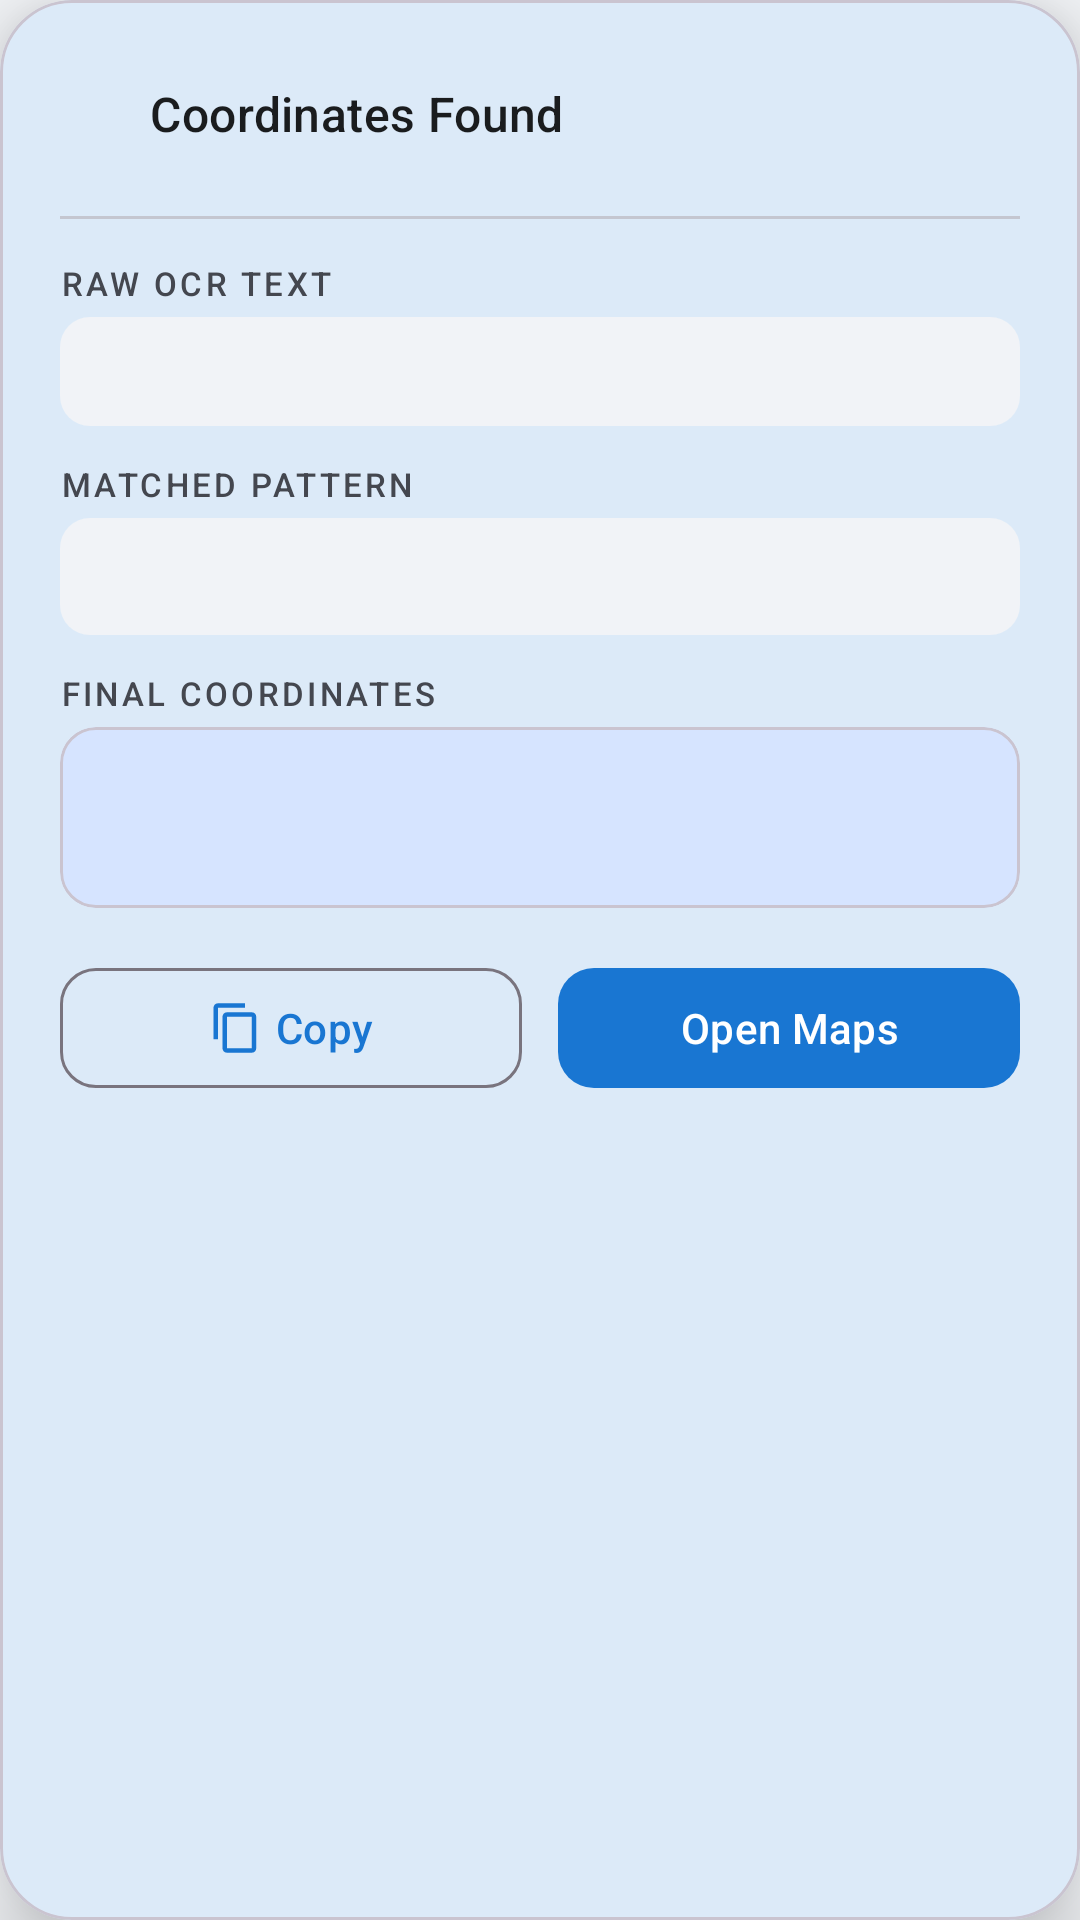

Here is an Android app screen rendered from its layout file. Give the layout XML and the strings, colors and styles it references.
<!-- AndroidManifest.xml: application theme Theme.CoordExtractor -->
<!-- res/layout/overlay_result_card.xml -->
<?xml version="1.0" encoding="utf-8"?>
<com.google.android.material.card.MaterialCardView
    xmlns:android="http://schemas.android.com/apk/res/android"
    xmlns:app="http://schemas.android.com/apk/res-auto"
    android:layout_width="match_parent"
    android:layout_height="wrap_content"
    android:layout_marginStart="12dp"
    android:layout_marginEnd="12dp"
    android:layout_marginBottom="12dp"
    app:cardCornerRadius="24dp"
    app:cardElevation="16dp"
    app:cardBackgroundColor="@color/surface">

    <LinearLayout
        android:layout_width="match_parent"
        android:layout_height="wrap_content"
        android:orientation="vertical"
        android:padding="20dp">

        
        <LinearLayout
            android:layout_width="match_parent"
            android:layout_height="wrap_content"
            android:orientation="horizontal"
            android:gravity="center_vertical"
            android:layout_marginBottom="16dp">

            <ImageView
                android:layout_width="22dp"
                android:layout_height="22dp"
                android:src="@drawable/ic_gps"
                android:tint="@color/primary" />

            <TextView
                android:layout_width="0dp"
                android:layout_height="wrap_content"
                android:layout_weight="1"
                android:layout_marginStart="8dp"
                android:text="Coordinates Found"
                android:textAppearance="@style/TextAppearance.Material3.TitleMedium"
                android:textColor="@color/on_surface" />

            <ImageButton
                android:id="@+id/btnClose"
                android:layout_width="36dp"
                android:layout_height="36dp"
                android:src="@drawable/ic_close"
                android:tint="@color/on_surface_variant"
                android:background="@drawable/bg_icon_container"
                android:contentDescription="Close" />

        </LinearLayout>

        
        <View
            android:layout_width="match_parent"
            android:layout_height="1dp"
            android:background="@color/outline_variant"
            android:layout_marginBottom="14dp" />

        
        <TextView
            android:layout_width="wrap_content"
            android:layout_height="wrap_content"
            android:text="RAW OCR TEXT"
            android:textAppearance="@style/TextAppearance.Material3.LabelSmall"
            android:textColor="@color/on_surface_variant"
            android:letterSpacing="0.1"
            android:layout_marginBottom="4dp" />

        <TextView
            android:id="@+id/tvRawText"
            android:layout_width="match_parent"
            android:layout_height="wrap_content"
            android:layout_marginBottom="12dp"
            android:background="@drawable/bg_code_block"
            android:padding="10dp"
            android:textAppearance="@style/TextAppearance.Material3.BodySmall"
            android:textColor="@color/on_surface_variant"
            android:fontFamily="monospace"
            android:maxLines="3"
            android:ellipsize="end"
            tools:text="Mar 28, 2026 10:36am 22.1234N 71.1234E Borsad Gujarat"
            xmlns:tools="http://schemas.android.com/tools" />

        
        <TextView
            android:layout_width="wrap_content"
            android:layout_height="wrap_content"
            android:text="MATCHED PATTERN"
            android:textAppearance="@style/TextAppearance.Material3.LabelSmall"
            android:textColor="@color/on_surface_variant"
            android:letterSpacing="0.1"
            android:layout_marginBottom="4dp" />

        <TextView
            android:id="@+id/tvMatchedText"
            android:layout_width="match_parent"
            android:layout_height="wrap_content"
            android:layout_marginBottom="12dp"
            android:background="@drawable/bg_code_block"
            android:padding="10dp"
            android:textAppearance="@style/TextAppearance.Material3.BodyMedium"
            android:textColor="@color/tertiary"
            android:fontFamily="monospace"
            tools:text="22.1234N 71.1234E"
            xmlns:tools="http://schemas.android.com/tools" />

        
        <TextView
            android:layout_width="wrap_content"
            android:layout_height="wrap_content"
            android:text="FINAL COORDINATES"
            android:textAppearance="@style/TextAppearance.Material3.LabelSmall"
            android:textColor="@color/on_surface_variant"
            android:letterSpacing="0.1"
            android:layout_marginBottom="4dp" />

        <com.google.android.material.card.MaterialCardView
            android:layout_width="match_parent"
            android:layout_height="wrap_content"
            android:layout_marginBottom="16dp"
            app:cardCornerRadius="12dp"
            app:cardElevation="0dp"
            app:cardBackgroundColor="@color/primary_container">

            <TextView
                android:id="@+id/tvCoordinates"
                android:layout_width="match_parent"
                android:layout_height="wrap_content"
                android:padding="14dp"
                android:textAppearance="@style/TextAppearance.Material3.HeadlineSmall"
                android:textColor="@color/on_primary_container"
                android:fontFamily="monospace"
                android:gravity="center"
                tools:text="22.1234,71.1234"
                xmlns:tools="http://schemas.android.com/tools" />

        </com.google.android.material.card.MaterialCardView>

        
        <LinearLayout
            android:layout_width="match_parent"
            android:layout_height="wrap_content"
            android:orientation="horizontal"
            android:weightSum="2">

            <com.google.android.material.button.MaterialButton
                android:id="@+id/btnCopy"
                android:layout_width="0dp"
                android:layout_height="48dp"
                android:layout_weight="1"
                android:layout_marginEnd="6dp"
                android:text="Copy"
                app:cornerRadius="12dp"
                app:icon="@drawable/ic_copy"
                app:iconGravity="textStart"
                style="@style/Widget.Material3.Button.OutlinedButton" />

            <com.google.android.material.button.MaterialButton
                android:id="@+id/btnMaps"
                android:layout_width="0dp"
                android:layout_height="48dp"
                android:layout_weight="1"
                android:layout_marginStart="6dp"
                android:text="Open Maps"
                app:cornerRadius="12dp"
                app:icon="@drawable/ic_map"
                app:iconGravity="textStart" />

        </LinearLayout>

    </LinearLayout>

</com.google.android.material.card.MaterialCardView>
<!-- resources referenced by this layout -->
<resources>
  <color name="on_primary_container">#001848</color>
  <color name="on_surface">#1A1C1E</color>
  <color name="on_surface_variant">#44474F</color>
  <color name="outline_variant">#C4C6D0</color>
  <color name="primary">#1976D2</color>
  <color name="primary_container">#D6E4FF</color>
  <color name="surface">#FFFFFF</color>
  <color name="tertiary">#00796B</color>
  <!-- drawable bg_code_block (drawable) -->
  <?xml version="1.0" encoding="utf-8"?>
  <shape xmlns:android="http://schemas.android.com/apk/res/android"
      android:shape="rectangle">
      <solid android:color="@color/code_block_bg" />
      <corners android:radius="10dp" />
  </shape>
  <!-- drawable ic_copy (drawable) -->
  <vector xmlns:android="http://schemas.android.com/apk/res/android"
      android:width="24dp"
      android:height="24dp"
      android:viewportWidth="24"
      android:viewportHeight="24">
      <path
          android:fillColor="@android:color/white"
          android:pathData="M16,1H4C2.9,1 2,1.9 2,3v14h2V3h12V1zM19,5H8C6.9,5 6,5.9 6,7v14c0,1.1 0.9,2 2,2h11c1.1,0 2,-0.9 2,-2V7C21,5.9 20.1,5 19,5zM19,21H8V7h11v14z"/>
  </vector>
  <style name="Theme.CoordExtractor" parent="Theme.Material3.Light.NoActionBar">
          
          <item name="colorPrimary">@color/primary</item>
          <item name="colorOnPrimary">@color/on_primary</item>
          <item name="colorPrimaryContainer">@color/primary_container</item>
          <item name="colorOnPrimaryContainer">@color/on_primary_container</item>
  
          
          <item name="colorSecondary">@color/secondary</item>
          <item name="colorOnSecondary">@color/on_secondary</item>
          <item name="colorSecondaryContainer">@color/secondary_container</item>
          <item name="colorOnSecondaryContainer">@color/on_secondary_container</item>
  
          
          <item name="colorTertiary">@color/tertiary</item>
          <item name="colorOnTertiary">@color/on_tertiary</item>
          <item name="colorTertiaryContainer">@color/tertiary_container</item>
          <item name="colorOnTertiaryContainer">@color/on_tertiary_container</item>
  
          
          <item name="android:statusBarColor">@color/surface</item>
          <item name="android:windowLightStatusBar">true</item>
  
          
          <item name="android:colorBackground">@color/background</item>
          <item name="colorSurface">@color/surface</item>
          <item name="colorOnSurface">@color/on_surface</item>
  
          
          <item name="colorError">@color/error</item>
          <item name="colorOnError">@color/on_error</item>
      </style>
  <color name="code_block_bg">#F1F3F7</color>
  <color name="on_primary">#FFFFFF</color>
  <color name="secondary">#5C6BC0</color>
  <color name="on_secondary">#FFFFFF</color>
  <color name="secondary_container">#DFE1FF</color>
  <color name="on_secondary_container">#00105C</color>
  <color name="on_tertiary">#FFFFFF</color>
  <color name="tertiary_container">#B2DFDB</color>
  <color name="on_tertiary_container">#002019</color>
  <color name="background">#F5F7FA</color>
  <color name="error">#B3261E</color>
  <color name="on_error">#FFFFFF</color>
</resources>
